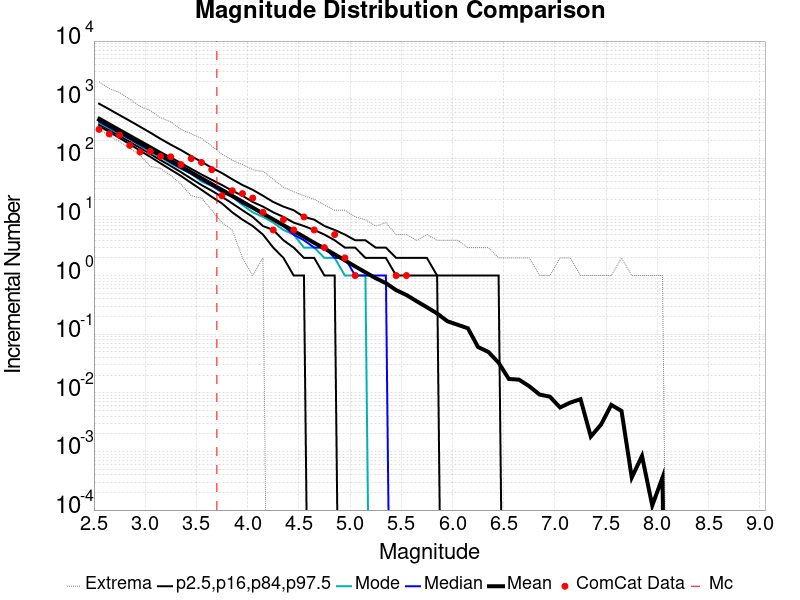

Source data for this figure (header and first rows):
Magnitude, ComCat Data, Simulation Mean, Simulation Median, Simulation Mode, Simulation Minimum, Simulation Maximum, 2.5 %-ile, 16 %-ile, 84 %-ile, 97.5 %-ile
2.55, 312.0, 456.7, 424.0, 403.0, 311.0, 2026, 357.0, 386.0, 497.0, 855.0
2.65, 260.0, 363.1, 338.0, 324.0, 241.0, 1546, 282.0, 306.0, 396.0, 685.0
2.75, 248.0, 288.2, 268.0, 260.0, 193.0, 1326, 222.0, 242.0, 316.0, 545.0
2.85, 166.0, 229.2, 214.0, 212.0, 148.0, 1012, 174.0, 191.0, 252.0, 436.0
2.95, 128.0, 181.6, 170.0, 165.0, 113.0, 771.0, 135.0, 151.0, 201.0, 346.0
3.05, 131.0, 144.5, 135.0, 126.0, 73.0, 654.0, 106.0, 119.0, 161.0, 274.0
3.15, 108.0, 114.5, 108.0, 105.0, 67.0, 492.0, 82.0, 93.0, 128.0, 215.0
3.25, 106.0, 91.02, 85.0, 81.0, 51.0, 420.0, 64.0, 74.0, 103.0, 171.0
3.35, 78.0, 72.52, 68.0, 66.0, 36.0, 311.0, 50.0, 58.0, 83.0, 138.0
3.45, 99.0, 57.49, 54.0, 55.0, 23.0, 263.0, 38.0, 45.0, 66.0, 109.0
3.55, 85.0, 45.66, 43.0, 40.0, 21.0, 218.0, 29.0, 35.0, 53.0, 87.0
3.65, 64.0, 36.32, 34.0, 34.0, 13.0, 162.0, 22.0, 28.0, 43.0, 69.0
3.75, 23.0, 28.93, 27.0, 26.0, 8.0, 118.0, 17.0, 22.0, 35.0, 56.0
3.85, 28.0, 22.94, 22.0, 22.0, 6.0, 93.0, 12.0, 17.0, 28.0, 44.0
3.95, 25.0, 18.19, 17.0, 16.0, 2.0, 78.0, 9.0, 13.0, 23.0, 35.0
4.05, 21.0, 14.43, 14.0, 12.0, 1.0, 64.0, 7.0, 10.0, 18.0, 29.0
4.15, 12.0, 11.42, 11.0, 10.0, 2.0, 60.0, 5.0, 7.0, 15.0, 23.0
4.25, 6.0, 9.093, 9.0, 8.0, 0.0, 44.0, 3.0, 6.0, 12.0, 18.0
4.35, 9.0, 7.221, 7.0, 6.0, 0.0, 32.0, 2.0, 4.0, 10.0, 15.0
4.45, 6.0, 5.768, 5.0, 5.0, 0.0, 27.0, 1.0, 3.0, 8.0, 13.0
4.55, 10.0, 4.584, 4.0, 3.0, 0.0, 23.0, 1.0, 2.0, 7.0, 10.0
4.65, 6.0, 3.616, 3.0, 3.0, 0.0, 20.0, 0.0, 2.0, 6.0, 9.0
4.75, 3.0, 2.91, 3.0, 2.0, 0.0, 16.0, 0.0, 1.0, 5.0, 7.0
4.85, 5.0, 2.3, 2.0, 2.0, 0.0, 13.0, 0.0, 1.0, 4.0, 6.0
4.95, 2.0, 1.817, 2.0, 1.0, 0.0, 13.0, 0.0, 0.0, 3.0, 5.0
5.05, 1.0, 1.431, 1.0, 1.0, 0.0, 10.0, 0.0, 0.0, 3.0, 4.0
5.15, 0.0, 1.136, 1.0, 1.0, 0.0, 9.0, 0.0, 0.0, 2.0, 4.0
5.25, 0.0, 0.9026, 1.0, 0.0, 0.0, 7.0, 0.0, 0.0, 2.0, 3.0
5.35, 0.0, 0.7424, 1.0, 0.0, 0.0, 8.0, 0.0, 0.0, 2.0, 3.0
5.45, 1.0, 0.5635, 0.0, 0.0, 0.0, 5.0, 0.0, 0.0, 1.0, 2.0
5.55, 1.0, 0.4665, 0.0, 0.0, 0.0, 5.0, 0.0, 0.0, 1.0, 2.0
5.65, 0.0, 0.3653, 0.0, 0.0, 0.0, 4.0, 0.0, 0.0, 1.0, 2.0
5.75, 0.0, 0.2882, 0.0, 0.0, 0.0, 5.0, 0.0, 0.0, 1.0, 2.0
5.85, 0.0, 0.2257, 0.0, 0.0, 0.0, 4.0, 0.0, 0.0, 1.0, 1.0
5.95, 0.0, 0.1664, 0.0, 0.0, 0.0, 4.0, 0.0, 0.0, 0.0, 1.0
6.05, 0.0, 0.1448, 0.0, 0.0, 0.0, 4.0, 0.0, 0.0, 0.0, 1.0
6.15, 0.0, 0.1262, 0.0, 0.0, 0.0, 3.0, 0.0, 0.0, 0.0, 1.0
6.25, 0.0, 0.0603, 0.0, 0.0, 0.0, 3.0, 0.0, 0.0, 0.0, 1.0
6.35, 0.0, 0.04989, 0.0, 0.0, 0.0, 3.0, 0.0, 0.0, 0.0, 1.0
6.45, 0.0, 0.03266, 0.0, 0.0, 0.0, 2.0, 0.0, 0.0, 0.0, 1.0
6.55, 0.0, 0.01723, 0.0, 0.0, 0.0, 2.0, 0.0, 0.0, 0.0, 0.0
6.65, 0.0, 0.01675, 0.0, 0.0, 0.0, 2.0, 0.0, 0.0, 0.0, 0.0
6.75, 0.0, 0.01292, 0.0, 0.0, 0.0, 2.0, 0.0, 0.0, 0.0, 0.0
6.85, 0.0, 0.009332, 0.0, 0.0, 0.0, 1.0, 0.0, 0.0, 0.0, 0.0
6.95, 0.0, 0.008615, 0.0, 0.0, 0.0, 1.0, 0.0, 0.0, 0.0, 0.0
7.05, 0.0, 0.005623, 0.0, 0.0, 0.0, 2.0, 0.0, 0.0, 0.0, 0.0
7.15, 0.0, 0.00682, 0.0, 0.0, 0.0, 2.0, 0.0, 0.0, 0.0, 0.0
7.25, 0.0, 0.007777, 0.0, 0.0, 0.0, 1.0, 0.0, 0.0, 0.0, 0.0
7.35, 0.0, 0.001795, 0.0, 0.0, 0.0, 1.0, 0.0, 0.0, 0.0, 0.0
7.45, 0.0, 0.002872, 0.0, 0.0, 0.0, 1.0, 0.0, 0.0, 0.0, 0.0
7.55, 0.0, 0.006222, 0.0, 0.0, 0.0, 1.0, 0.0, 0.0, 0.0, 0.0
7.65, 0.0, 0.004905, 0.0, 0.0, 0.0, 2.0, 0.0, 0.0, 0.0, 0.0
7.75, 0.0, 3.5893754E-4, 0.0, 0.0, 0.0, 1.0, 0.0, 0.0, 0.0, 0.0
7.85, 0.0, 8.375209E-4, 0.0, 0.0, 0.0, 1.0, 0.0, 0.0, 0.0, 0.0
7.95, 0.0, 1.1964585E-4, 0.0, 0.0, 0.0, 1.0, 0.0, 0.0, 0.0, 0.0
8.05, 0.0, 3.5893754E-4, 0.0, 0.0, 0.0, 1.0, 0.0, 0.0, 0.0, 0.0
8.15, 0.0, 0.0, 0.0, 0.0, 0.0, 0.0, 0.0, 0.0, 0.0, 0.0
8.25, 0.0, 0.0, 0.0, 0.0, 0.0, 0.0, 0.0, 0.0, 0.0, 0.0
8.35, 0.0, 0.0, 0.0, 0.0, 0.0, 0.0, 0.0, 0.0, 0.0, 0.0
8.45, 0.0, 0.0, 0.0, 0.0, 0.0, 0.0, 0.0, 0.0, 0.0, 0.0
... 6 more rows
